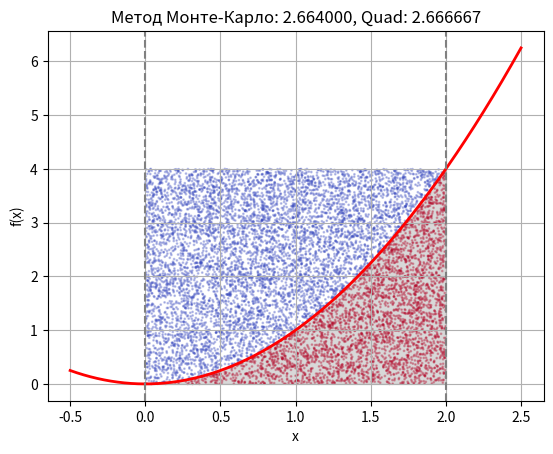

Write Python code to recreate this figure.
import numpy as np
import matplotlib.pyplot as plt
import scipy.integrate as spi

# Визначення функції

def f(x):
    return x**2

a, b = 0, 2  # Межі інтегрування

# Метод Монте-Карло
N = 10000  # Кількість випадкових точок
x_rand = np.random.uniform(a, b, N)
y_rand = np.random.uniform(0, f(b), N)

under_curve = y_rand <= f(x_rand)
integral_monte_carlo = (b - a) * f(b) * np.sum(under_curve) / N

# Аналітичний розрахунок інтегралу
result_quad, error = spi.quad(f, a, b)

# Візуалізація
x = np.linspace(-0.5, 2.5, 400)
y = f(x)

fig, ax = plt.subplots()
ax.plot(x, y, 'r', linewidth=2)
ix = np.linspace(a, b)
iy = f(ix)
ax.fill_between(ix, iy, color='gray', alpha=0.3)
ax.scatter(x_rand, y_rand, c=under_curve, cmap='coolwarm', s=1, alpha=0.3)
ax.axvline(x=a, color='gray', linestyle='--')
ax.axvline(x=b, color='gray', linestyle='--')
ax.set_title(f'Метод Монте-Карло: {integral_monte_carlo:.6f}, Quad: {result_quad:.6f}')
ax.set_xlabel('x')
ax.set_ylabel('f(x)')
plt.grid()
plt.show()

# Висновки
print(f"Метод Монте-Карло: {integral_monte_carlo:.6f}")
print(f"Аналітичний інтеграл (quad): {result_quad:.6f}")
print(f"Абсолютна помилка: {abs(integral_monte_carlo - result_quad):.6f}")